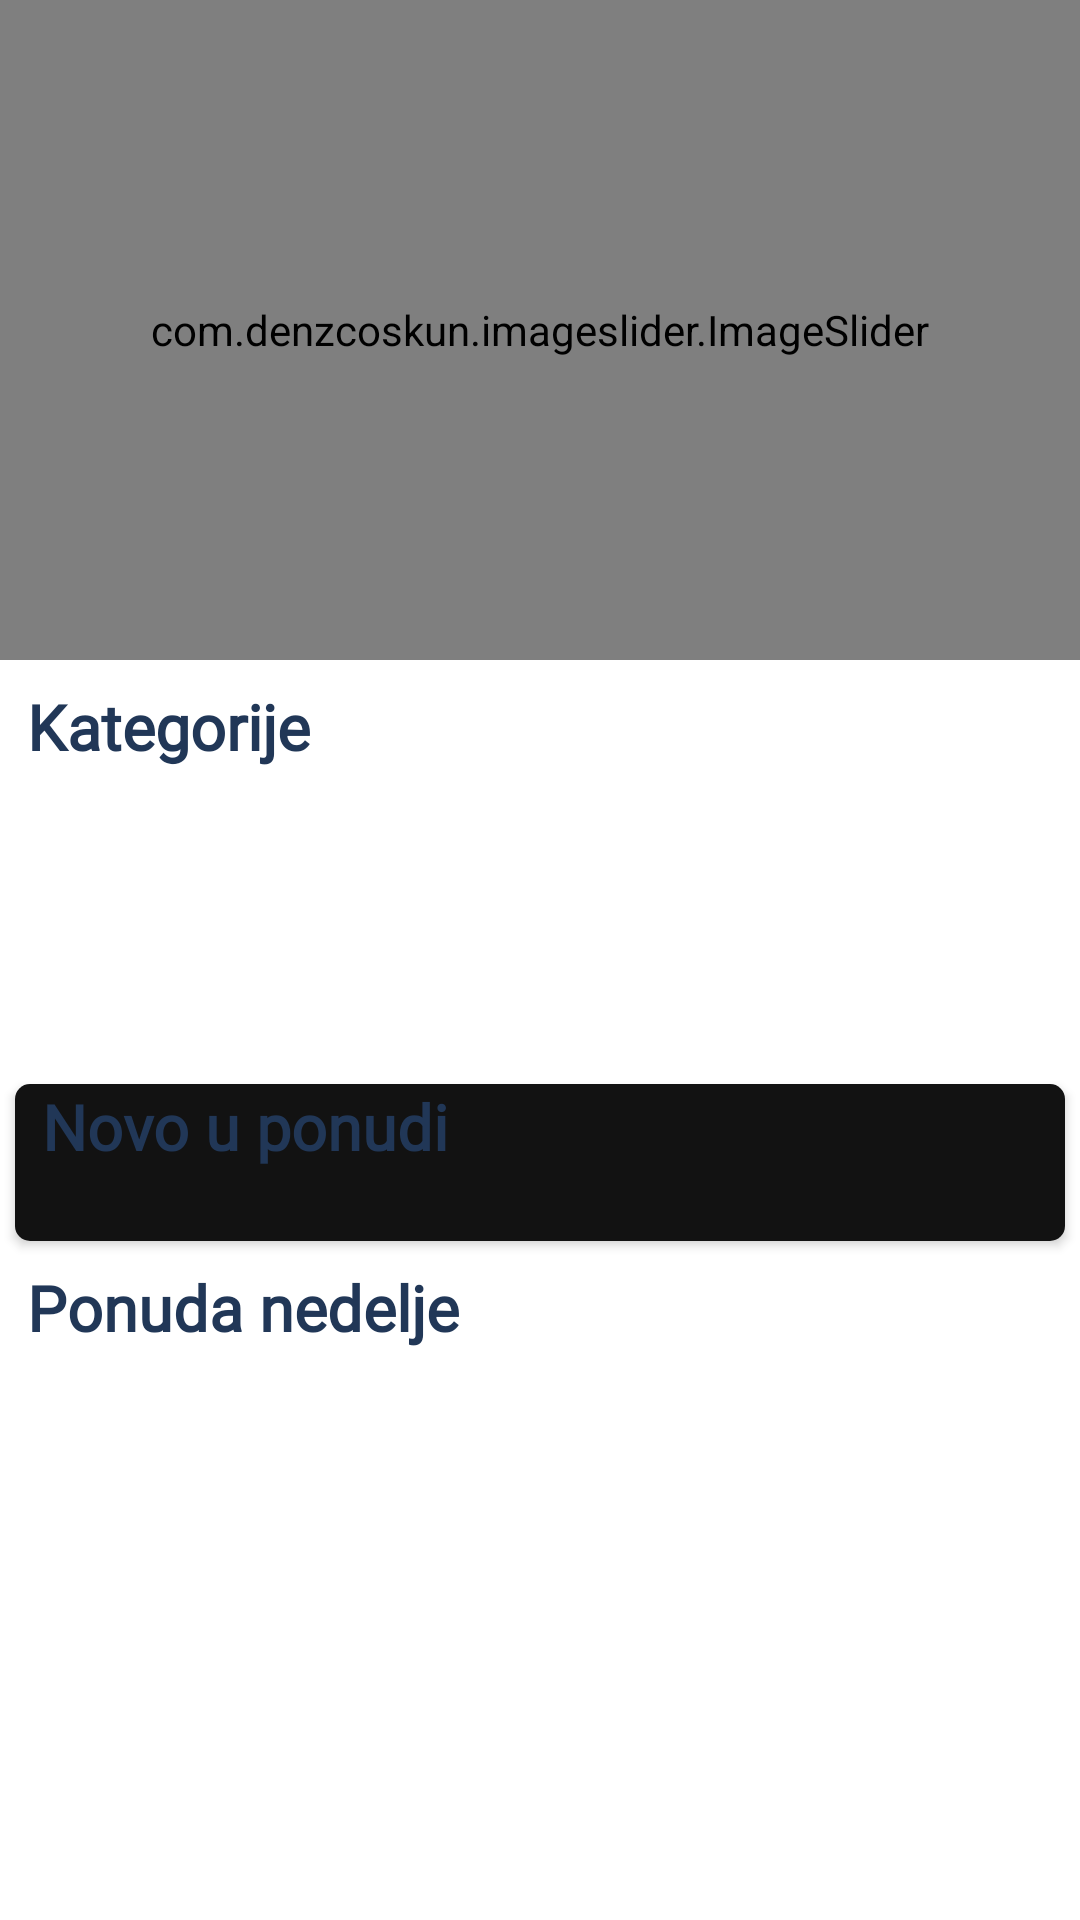

Write the Android layout XML for this screen, with the resource values it uses.
<!-- AndroidManifest.xml: application theme Theme.CanvasGalerija -->
<!-- res/layout/fragment_guest.xml -->
<?xml version="1.0" encoding="utf-8"?>
<androidx.core.widget.NestedScrollView xmlns:android="http://schemas.android.com/apk/res/android"
    xmlns:tools="http://schemas.android.com/tools"
    android:layout_width="match_parent"
    android:layout_height="match_parent"
    xmlns:app="http://schemas.android.com/apk/res-auto"
    tools:context=".fragments.GuestFragment">


    <LinearLayout
        android:id="@+id/guest_layout"
        android:layout_width="match_parent"
        android:layout_height="match_parent"
        android:orientation="vertical">

        <com.denzcoskun.imageslider.ImageSlider
            android:id="@+id/image_slider"
            android:layout_width="match_parent"
            android:layout_height="220dp"
            app:iss_auto_cycle="true"
            app:iss_delay="0"
            app:iss_period="1000" />

        <LinearLayout
            android:layout_width="match_parent"
            android:layout_height="wrap_content"
            android:layout_marginLeft="9dp"
            android:orientation="horizontal"
            android:layout_marginTop="8dp"
            android:weightSum="2">

            <TextView
                android:layout_width="wrap_content"
                android:layout_height="wrap_content"
                android:layout_weight="1"
                android:fontFamily="@font/aclonica"
                android:textColor="@color/plavolila"
                android:text="Kategorije"
                android:textSize="21sp"
                android:textStyle="bold" />


        </LinearLayout>

        <androidx.recyclerview.widget.RecyclerView
            android:id="@+id/rec_category"
            android:layout_width="wrap_content"
            android:layout_height="90dp"
            android:layout_marginLeft="9dp"
            android:layout_marginTop="10dp" />

        <androidx.cardview.widget.CardView
            android:layout_width="match_parent"
            android:layout_height="wrap_content"
            android:layout_margin="5dp"
            android:layout_marginTop="10dp"
            android:elevation="6dp"
            app:cardCornerRadius="5dp">


            <LinearLayout
                android:layout_width="match_parent"
                android:layout_height="match_parent"
                android:orientation="vertical"
                android:background="#121212">

                <RelativeLayout
                    android:layout_width="wrap_content"
                    android:layout_height="wrap_content">

                    <TextView
                        android:id="@+id/new_product_name"
                        android:layout_width="wrap_content"
                        android:layout_height="wrap_content"
                        android:layout_marginLeft="9dp"
                        android:fontFamily="@font/aclonica"
                        android:text="Novo u ponudi"
                        android:textColor="@color/plavolila"
                        android:textSize="21sp"
                        android:textStyle="bold" />

                </RelativeLayout>

                <androidx.recyclerview.widget.RecyclerView
                    android:id="@+id/new_product_rec"
                    android:layout_width="wrap_content"
                    android:layout_height="wrap_content"
                    android:layout_margin="7dp"
                    android:layout_marginTop="6dp"
                    android:padding="5dp" />
            </LinearLayout>

        </androidx.cardview.widget.CardView>

        <LinearLayout
            android:layout_width="match_parent"
            android:layout_height="wrap_content"
            android:orientation="vertical">

            <RelativeLayout
                android:layout_width="wrap_content"
                android:layout_height="wrap_content">

                <TextView
                    android:id="@+id/popular_products"
                    android:layout_width="wrap_content"
                    android:layout_height="wrap_content"
                    android:layout_alignParentBottom="true"
                    android:layout_marginLeft="9dp"
                    android:layout_marginBottom="3dp"
                    android:fontFamily="@font/aclonica"
                    android:text="Ponuda nedelje"
                    android:textColor="@color/plavolila"
                    android:textSize="21sp"
                    android:textStyle="bold" />

            </RelativeLayout>

            <androidx.recyclerview.widget.RecyclerView
                android:id="@+id/popular_rec"
                android:layout_width="wrap_content"
                android:layout_height="wrap_content"
                android:layout_gravity="center"
                android:layout_margin="7dp"
                android:layout_marginTop="6dp"
                android:padding="5dp" />
        </LinearLayout>

    </LinearLayout>




</androidx.core.widget.NestedScrollView>
<!-- resources referenced by this layout -->
<resources>
  <color name="plavolila">#213757</color>
  <style name="Theme.CanvasGalerija" parent="Theme.MaterialComponents.DayNight.NoActionBar">
          Primary brand color.
          <item name="colorPrimary">@color/purple_500</item>
          <item name="colorPrimaryVariant">@color/purple_700</item>
          <item name="colorOnPrimary">@color/white</item>
           
          <item name="colorSecondary">@color/teal_200</item>
          <item name="colorSecondaryVariant">@color/teal_700</item>
          <item name="colorOnSecondary">@color/black</item>
          
          <item name="android:statusBarColor" tools:targetApi="l">?attr/colorPrimaryVariant</item>
          
      </style>
  <color name="purple_500">#9ccfc7</color>
  <color name="purple_700">#FF3700B3</color>
  <color name="white">#FFFFFFFF</color>
  <color name="teal_200">#FF03DAC5</color>
  <color name="teal_700">#FF018786</color>
  <color name="black">#FF000000</color>
</resources>
